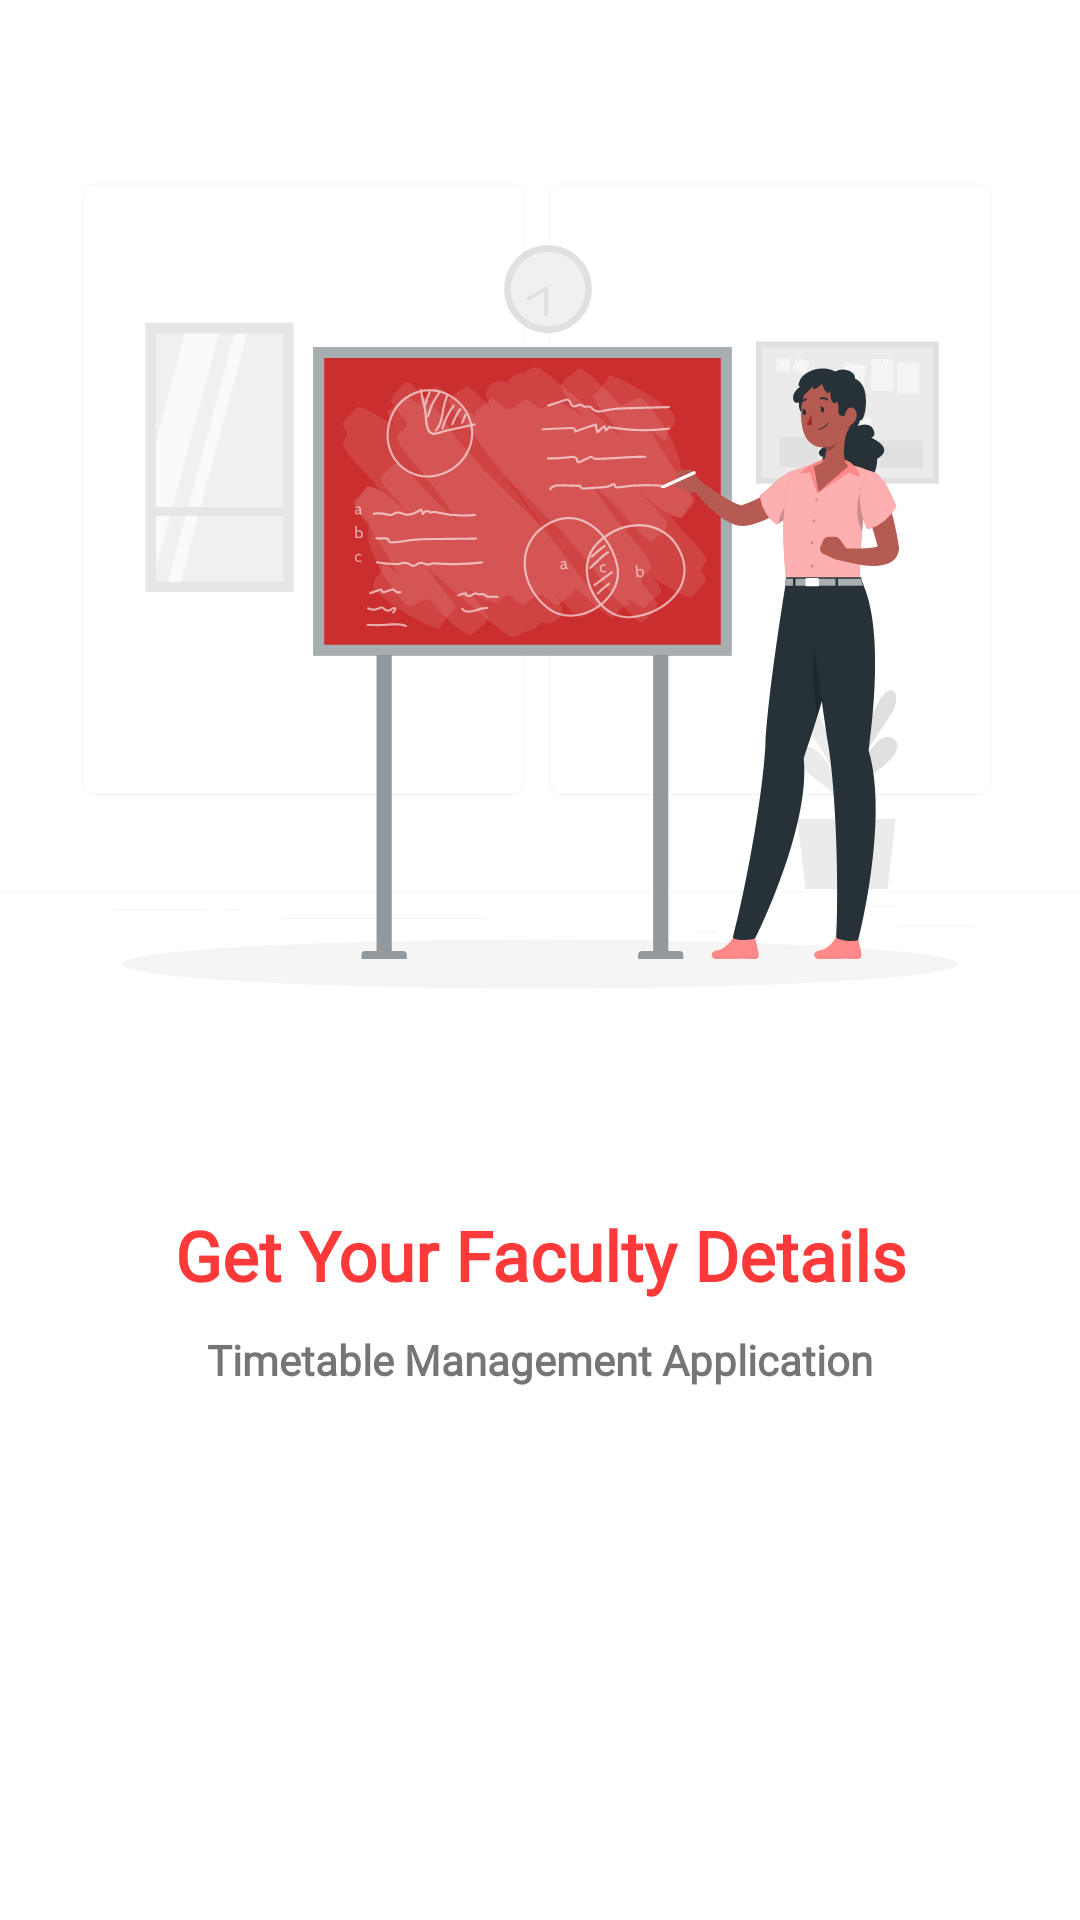

Here is an Android app screen rendered from its layout file. Give the layout XML and the strings, colors and styles it references.
<!-- AndroidManifest.xml: application theme Theme.TimetableManagementSystem -->
<!-- res/layout/activity_home_screen2.xml -->
<?xml version="1.0" encoding="utf-8"?>
<LinearLayout xmlns:android="http://schemas.android.com/apk/res/android"
    xmlns:app="http://schemas.android.com/apk/res-auto"
    xmlns:tools="http://schemas.android.com/tools"
    android:layout_width="match_parent"
    android:layout_height="match_parent"
    android:orientation="vertical"
    tools:context=".homeScreen2">

    <ImageView
        android:id="@+id/imageView2"
        android:layout_width="match_parent"
        android:layout_height="403dp"
        app:srcCompat="@drawable/ic_teacher_student_rafiki" />

    <TextView
        android:id="@+id/loginOrSignUp"
        android:layout_width="match_parent"
        android:layout_height="wrap_content"
        android:fontFamily="@font/roboto_bold"
        android:gravity="center"
        android:text="@string/home2_ttl"
        android:textColor="#FE3939"
        android:textSize="23sp"
        android:textStyle="bold" />

    <TextView
        android:id="@+id/textView2"
        android:layout_width="match_parent"
        android:layout_height="wrap_content"
        android:layout_marginHorizontal="15dp"
        android:layout_marginVertical="10dp"
        android:fontFamily="@font/roboto_light"
        android:text="@string/desc"
        android:textAlignment="center"
        android:textStyle="bold" />

    <LinearLayout
        android:layout_width="match_parent"
        android:layout_height="154dp"
        android:gravity="center"
        android:orientation="horizontal">


        <Button
            android:id="@+id/homeScreen3"
            style="@style/Widget.MaterialComponents.Button.Icon"
            android:layout_width="wrap_content"
            android:layout_height="wrap_content"
            android:layout_margin="5dp"
            android:layout_marginHorizontal="50dp"
            android:text="@string/next"
            app:icon="@drawable/ic_baseline_keyboard_arrow_right_24" />
    </LinearLayout>

</LinearLayout>
<!-- resources referenced by this layout -->
<resources>
  <!-- drawable ic_teacher_student_rafiki: vector/xml drawable (drawable, 43152 chars, omitted) -->
  <string name="desc">Timetable Management Application</string>
  <string name="home2_ttl">Get Your Faculty Details</string>
  <string name="next">Next</string>
  <style name="Theme.TimetableManagementSystem" parent="Theme.MaterialComponents.DayNight.DarkActionBar">
          
          <item name="colorPrimary">@color/primary</item>
          <item name="colorPrimaryVariant">@color/purple_700</item>
          <item name="colorOnPrimary">@color/white</item>
          
          <item name="colorSecondary">@color/teal_200</item>
          <item name="colorSecondaryVariant">@color/teal_700</item>
          <item name="colorOnSecondary">@color/black</item>
          
          <item name="android:statusBarColor" tools:targetApi="l">?attr/colorPrimaryVariant</item>
          
      </style>
  <color name="primary">#fe3939</color>
  <color name="purple_700">#FF3700B3</color>
  <color name="white">#FFFFFFFF</color>
  <color name="teal_200">#FF03DAC5</color>
  <color name="teal_700">#FF018786</color>
  <color name="black">#FF000000</color>
</resources>
